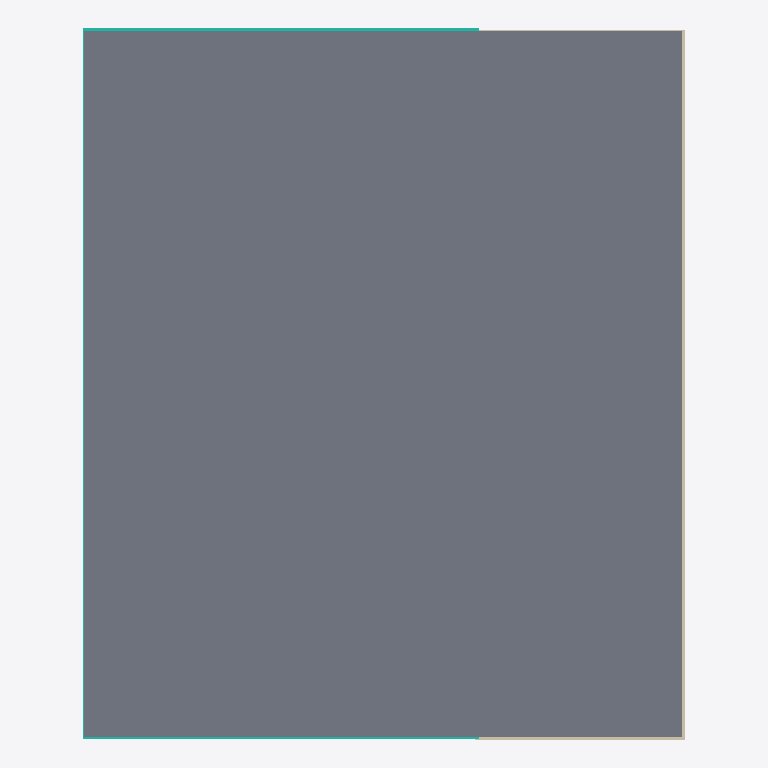
Plan cut of the same IFC building model at storey '02' (level 9.00 m, cut at 10.40 m), seen from above with north up, elements coloured by IFC class: 3 walls (beige), 3 curtain walls (teal), 1 slab (grey). Cut surfaces are drawn darker.
Extent 30.1 m × 35.5 m × 9.7 m (x, y, z). Storeys (3): 00 at 0.00 m; 01 at 4.50 m; 02 at 9.00 m. Elements (344): 215 IfcFurnishingElement, 25 IfcFlowSegment, 22 IfcBuildingElementProxy, 16 IfcColumn, 15 IfcBeam, 15 IfcFlowFitting, 12 IfcWallStandardCase, 7 IfcFlowTerminal, 6 IfcDoor, 5 IfcSlab, 3 IfcCurtainWall, 2 IfcStair.

HEADER;
FILE_DESCRIPTION(('ViewDefinition [CoordinationView_V2.0]'),'2;1');
FILE_NAME('00000','2015-10-25T11:10:12',(''),(''),'The EXPRESS Data Manager Version 5.02.0100.07 : 28 Aug 2013','20150714_1515(x64) - Exporter 16.2.0.0 - Alternate UI 16.2.0.0','');
FILE_SCHEMA(('IFC2X3'));
ENDSEC;
DATA;
#101=IFCPROJECT('0l_TIku$9AfB_cuDKdNoo7',#41,'00000',$,$,'project naam (zie Project Information)','',(#93),#88);
#72948=IFCSITE('0l_TIku$9AfB_cuDKdNoo5',#41,'Default',$,'',#72947,$,$,.ELEMENT.,$,$,$,$,$);
#111=IFCBUILDING('0l_TIku$9AfB_cuDKdNoo6',#41,'',$,$,#32,$,'',.ELEMENT.,$,$,$);
#132=IFCBUILDINGSTOREY('0l_TIku$9AfB_cuDNOeD3I',#41,'00',$,$,#131,$,'00',.ELEMENT.,0.0);
#138=IFCBUILDINGSTOREY('0l_TIku$9AfB_cuDNOeLu3',#41,'01',$,$,#137,$,'01',.ELEMENT.,4500.0);
#144=IFCBUILDINGSTOREY('0l_TIku$9AfB_cuDNOgv55',#41,'02',$,$,#143,$,'02',.ELEMENT.,9000.0);
#37121=IFCSLAB('3oHYDJQEL4HOy6d_FXgGOb',#41,'Floor:23_FL_breedplaat_300(70):2338334',$,'Floor:23_FL_breedplaat_300(70)',#37103,#37119,'2338334',.FLOOR.);
#25489=IFCWALLSTANDARDCASE('3oHYDJQEL4HOy6d_FXgJjO',#41,'Basic Wall:21_WA_ontwerp_100:2331491',$,'Basic Wall:21_WA_ontwerp_100:2838',#25472,#25487,'2331491');
#26953=IFCCURTAINWALL('3oHYDJQEL4HOy6d_FXgGbk',#41,'Curtain Wall:Curtain Wall:2335061',$,'Curtain Wall:Curtain Wall:674142',#26952,$,'2335061');
#16431=IFCCURTAINWALL('3oHYDJQEL4HOy6d_FXgJdd',#41,'Curtain Wall:Curtain Wall:2331100',$,'Curtain Wall:Curtain Wall:674142',#16430,$,'2331100');
#2174=IFCCURTAINWALL('3oHYDJQEL4HOy6d_FXgJcY',#41,'Curtain Wall:Curtain Wall:2331033',$,'Curtain Wall:Curtain Wall:674142',#2173,$,'2331033');
#25548=IFCWALLSTANDARDCASE('3oHYDJQEL4HOy6d_FXgJsT',#41,'Basic Wall:21_WA_ontwerp_100:2332070',$,'Basic Wall:21_WA_ontwerp_100:2838',#25531,#25546,'2332070');
#25387=IFCWALLSTANDARDCASE('3oHYDJQEL4HOy6d_FXgJi3',#41,'Basic Wall:21_WA_ontwerp_100:2331448',$,'Basic Wall:21_WA_ontwerp_100:2838',#25369,#25385,'2331448');
ENDSEC;